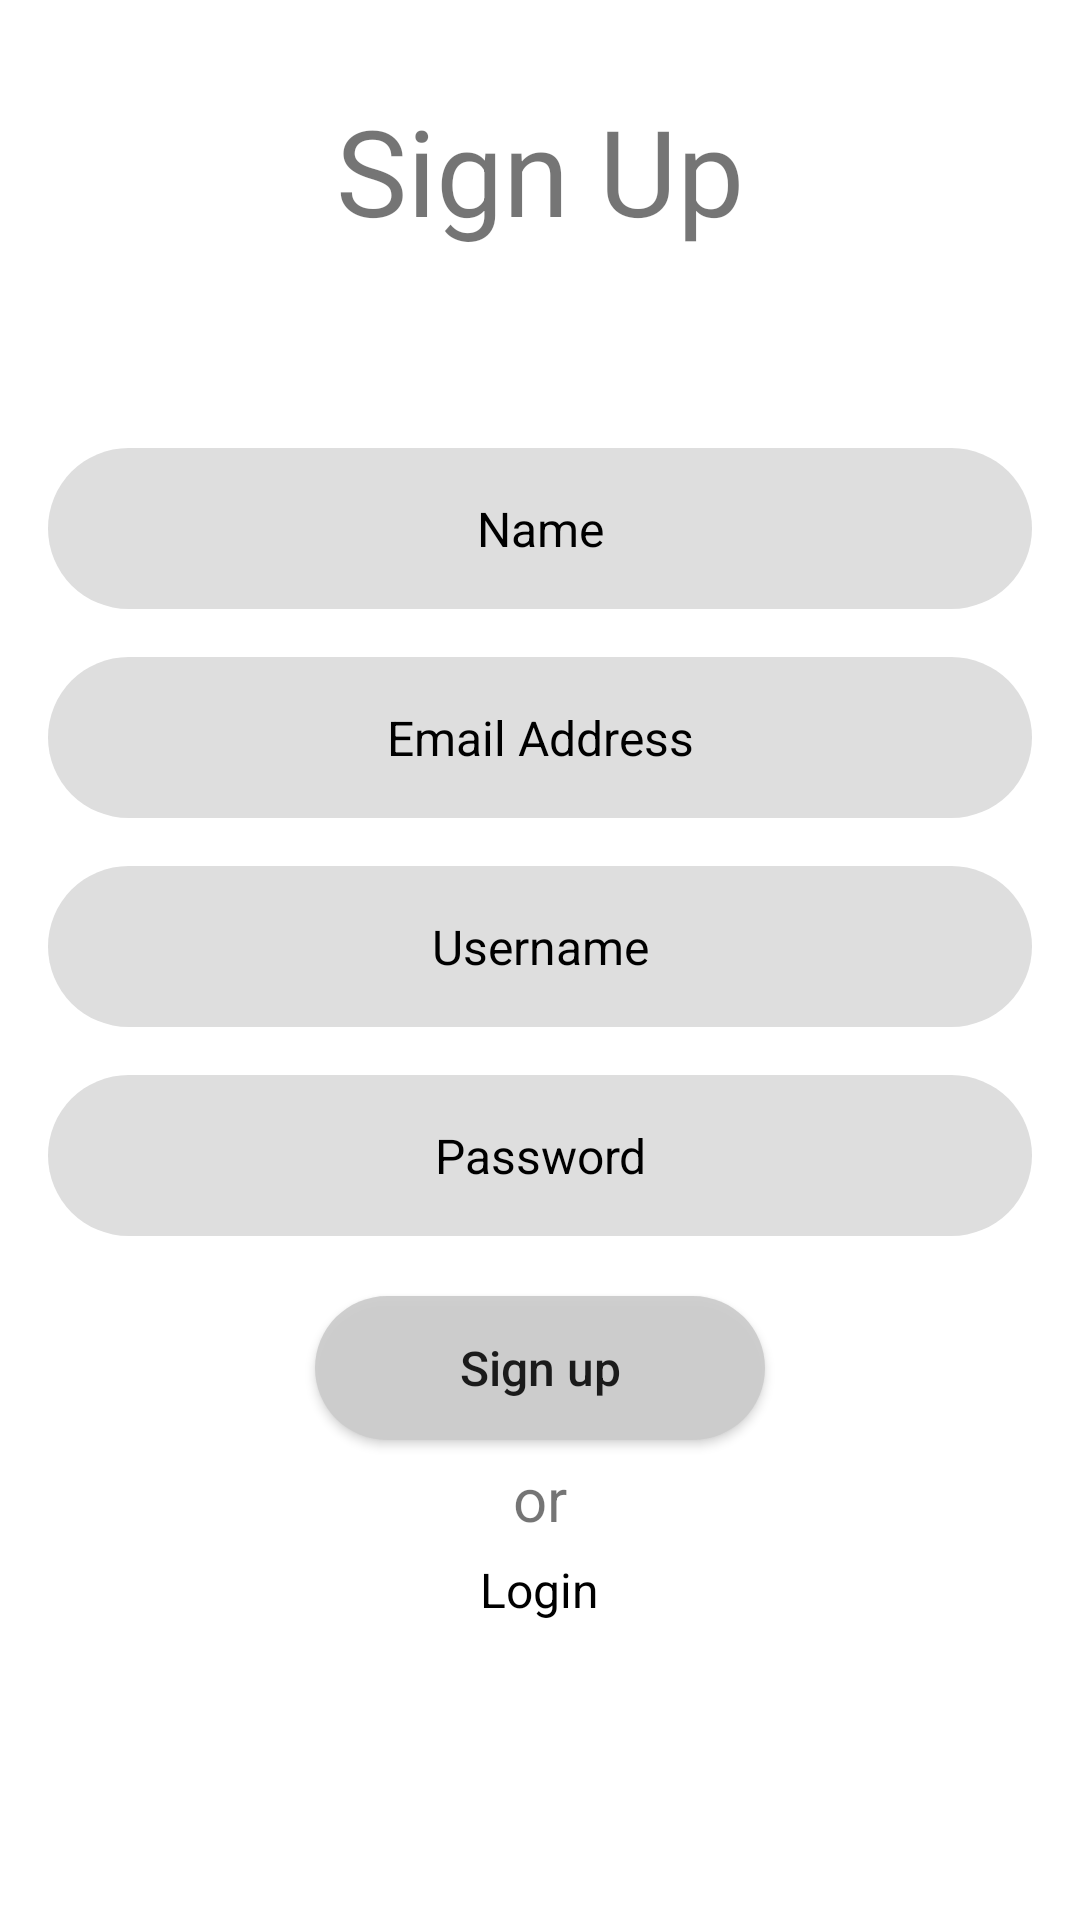

Android layout source for this screen:
<!-- AndroidManifest.xml: application theme Theme.ChatApp -->
<!-- res/layout/activity_sign_up.xml -->
<?xml version="1.0" encoding="utf-8"?>
<LinearLayout xmlns:android="http://schemas.android.com/apk/res/android"
    xmlns:app="http://schemas.android.com/apk/res-auto"
    xmlns:tools="http://schemas.android.com/tools"
    android:layout_width="match_parent"
    android:layout_height="match_parent"
    android:orientation="vertical"
    tools:context=".Activities.SignUpActivity">

    <TextView
        android:layout_width="wrap_content"
        android:layout_height="wrap_content"
        android:text="Sign Up"
        android:textSize="40sp"
        android:layout_gravity="center_horizontal"
        android:layout_marginTop="30dp"
        android:layout_marginBottom="50dp"/>

    <EditText
        android:id="@+id/name"
        android:layout_width="match_parent"
        android:layout_height="wrap_content"
        android:hint="Name"
        android:inputType="text"
        android:textSize="16sp"
        android:textColor="@color/black"
        android:background="@drawable/edit_text_shape"
        android:padding="16dp"
        android:textColorHint="@color/black"
        android:gravity="center_horizontal"
        android:layout_marginLeft="16dp"
        android:layout_marginRight="16dp"
        android:layout_marginTop="16dp"/>

    <EditText
        android:id="@+id/email"
        android:layout_width="match_parent"
        android:layout_height="wrap_content"
        android:hint="Email Address"
        android:inputType="text"
        android:textSize="16sp"
        android:textColor="@color/black"
        android:background="@drawable/edit_text_shape"
        android:padding="16dp"
        android:textColorHint="@color/black"
        android:gravity="center_horizontal"
        android:layout_marginLeft="16dp"
        android:layout_marginRight="16dp"
        android:layout_marginTop="16dp"/>

    <EditText
        android:id="@+id/username"
        android:layout_width="match_parent"
        android:layout_height="wrap_content"
        android:hint="Username"
        android:inputType="text"
        android:textSize="16sp"
        android:textColor="@color/black"
        android:background="@drawable/edit_text_shape"
        android:padding="16dp"
        android:textColorHint="@color/black"
        android:gravity="center_horizontal"
        android:layout_marginLeft="16dp"
        android:layout_marginRight="16dp"
        android:layout_marginTop="16dp"/>

    <EditText
        android:id="@+id/password"
        android:layout_width="match_parent"
        android:layout_height="wrap_content"
        android:hint="Password"
        android:inputType="textPassword"
        android:textSize="16sp"
        android:textColor="@color/black"
        android:textColorHint="@color/black"
        android:background="@drawable/edit_text_shape"
        android:padding="16dp"
        android:gravity="center_horizontal"
        android:layout_marginLeft="16dp"
        android:layout_marginRight="16dp"
        android:layout_marginTop="16dp"/>

    <Button
        android:id="@+id/sign_up"
        android:layout_width="150dp"
        android:layout_height="wrap_content"
        android:background="@drawable/button_shape"
        android:text="Sign up"
        android:textSize="16sp"
        android:textAllCaps="false"
        android:layout_gravity="center_horizontal"
        android:layout_marginTop="20dp"/>

    <TextView
        android:layout_width="wrap_content"
        android:layout_height="wrap_content"
        android:layout_gravity="center_horizontal"
        android:text="or"
        android:textSize="20sp"
        android:layout_marginTop="6dp" />

    <TextView
        android:id="@+id/login"
        android:layout_width="wrap_content"
        android:layout_height="wrap_content"
        android:layout_gravity="center_horizontal"
        android:background="?selectableItemBackground"
        android:text="Login"
        android:textSize="16sp"
        android:layout_marginTop="6dp"
        android:textColor="#000000"/>

</LinearLayout>
<!-- resources referenced by this layout -->
<resources>
  <color name="black">#FF000000</color>
  <!-- drawable button_shape (drawable) -->
  <?xml version="1.0" encoding="utf-8"?>
  <selector xmlns:android="http://schemas.android.com/apk/res/android">
  
      <item>
          <shape android:shape="rectangle">
              <corners android:radius="200dp"/>
              <solid android:color="#eccc"/>
  
          </shape>
      </item>
  
  </selector>
  <!-- drawable edit_text_shape (drawable) -->
  <?xml version="1.0" encoding="utf-8"?>
  <selector xmlns:android="http://schemas.android.com/apk/res/android">
  
      <item>
          <shape android:shape="rectangle">
              <corners android:radius="200dp"/>
              <solid android:color="#dedede"/>
          </shape>
      </item>
  
  </selector>
  <style name="Theme.ChatApp" parent="Theme.MaterialComponents.DayNight.NoActionBar">
          
          <item name="colorPrimary">@null</item>
          <item name="colorPrimaryVariant">@color/purple_700</item>
          <item name="colorOnPrimary">@color/white</item>
          
          <item name="colorSecondary">@color/teal_200</item>
          <item name="colorSecondaryVariant">@color/teal_700</item>
          <item name="colorOnSecondary">@color/black</item>
          
          <item name="android:statusBarColor" tools:targetApi="l">?attr/colorPrimaryVariant</item>
          
      </style>
  <color name="purple_700">#FF3700B3</color>
  <color name="white">#FFFFFFFF</color>
  <color name="teal_200">#FF03DAC5</color>
  <color name="teal_700">#FF018786</color>
</resources>
